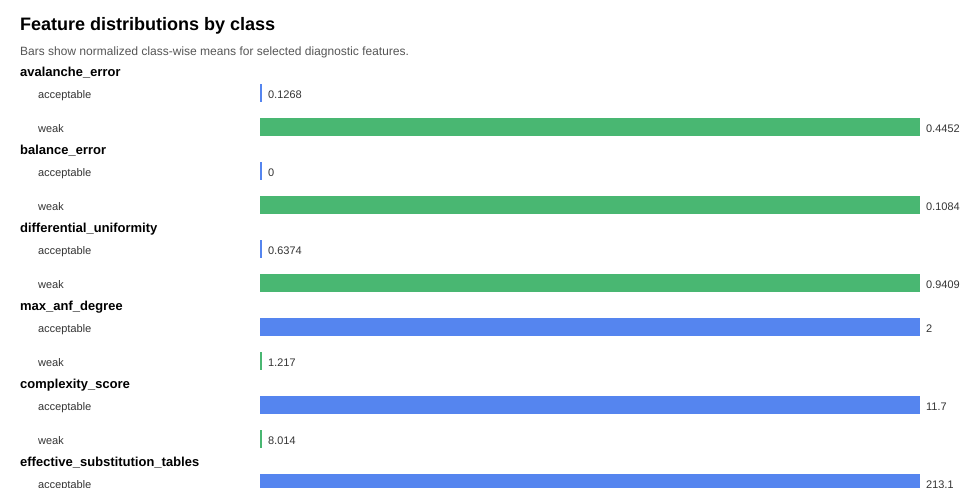

Values plotted in this chart, from the file beside it:
class, feature, count, mean, std, min, q25, median, q75, max
acceptable, avalanche_error, 444, 0.1268, 0.06249, 0.0, 0.05556, 0.1667, 0.1667, 0.2222
acceptable, balance_error, 444, 0.0, 0.0, 0.0, 0.0, 0.0, 0.0, 0.0
acceptable, differential_uniformity, 444, 0.6374, 0.3089, 0.25, 0.5, 0.5, 1.0, 1.0
acceptable, max_anf_degree, 444, 2.0, 0.0, 2.0, 2.0, 2.0, 2.0, 2.0
acceptable, complexity_score, 444, 11.7, 2.356, 7.0, 9.0, 12.58, 13.58, 14.58
acceptable, effective_substitution_tables, 444, 213.1, 146.2, 8.0, 8.0, 192.0, 384.0, 384.0
weak, avalanche_error, 580, 0.4452, 0.1092, 0.0, 0.5, 0.5, 0.5, 0.5
weak, balance_error, 580, 0.1084, 0.1579, 0.0, 0.0, 0.0, 0.1667, 0.5
weak, differential_uniformity, 580, 0.9409, 0.159, 0.25, 1.0, 1.0, 1.0, 1.0
weak, max_anf_degree, 580, 1.217, 0.7596, 0.0, 1.0, 1.0, 1.0, 3.0
weak, complexity_score, 580, 8.014, 4.311, 0.0, 4.0, 7.0, 12.58, 14.58
weak, effective_substitution_tables, 580, 135.7, 155.3, 1.0, 4.0, 8.0, 192.0, 384.0
